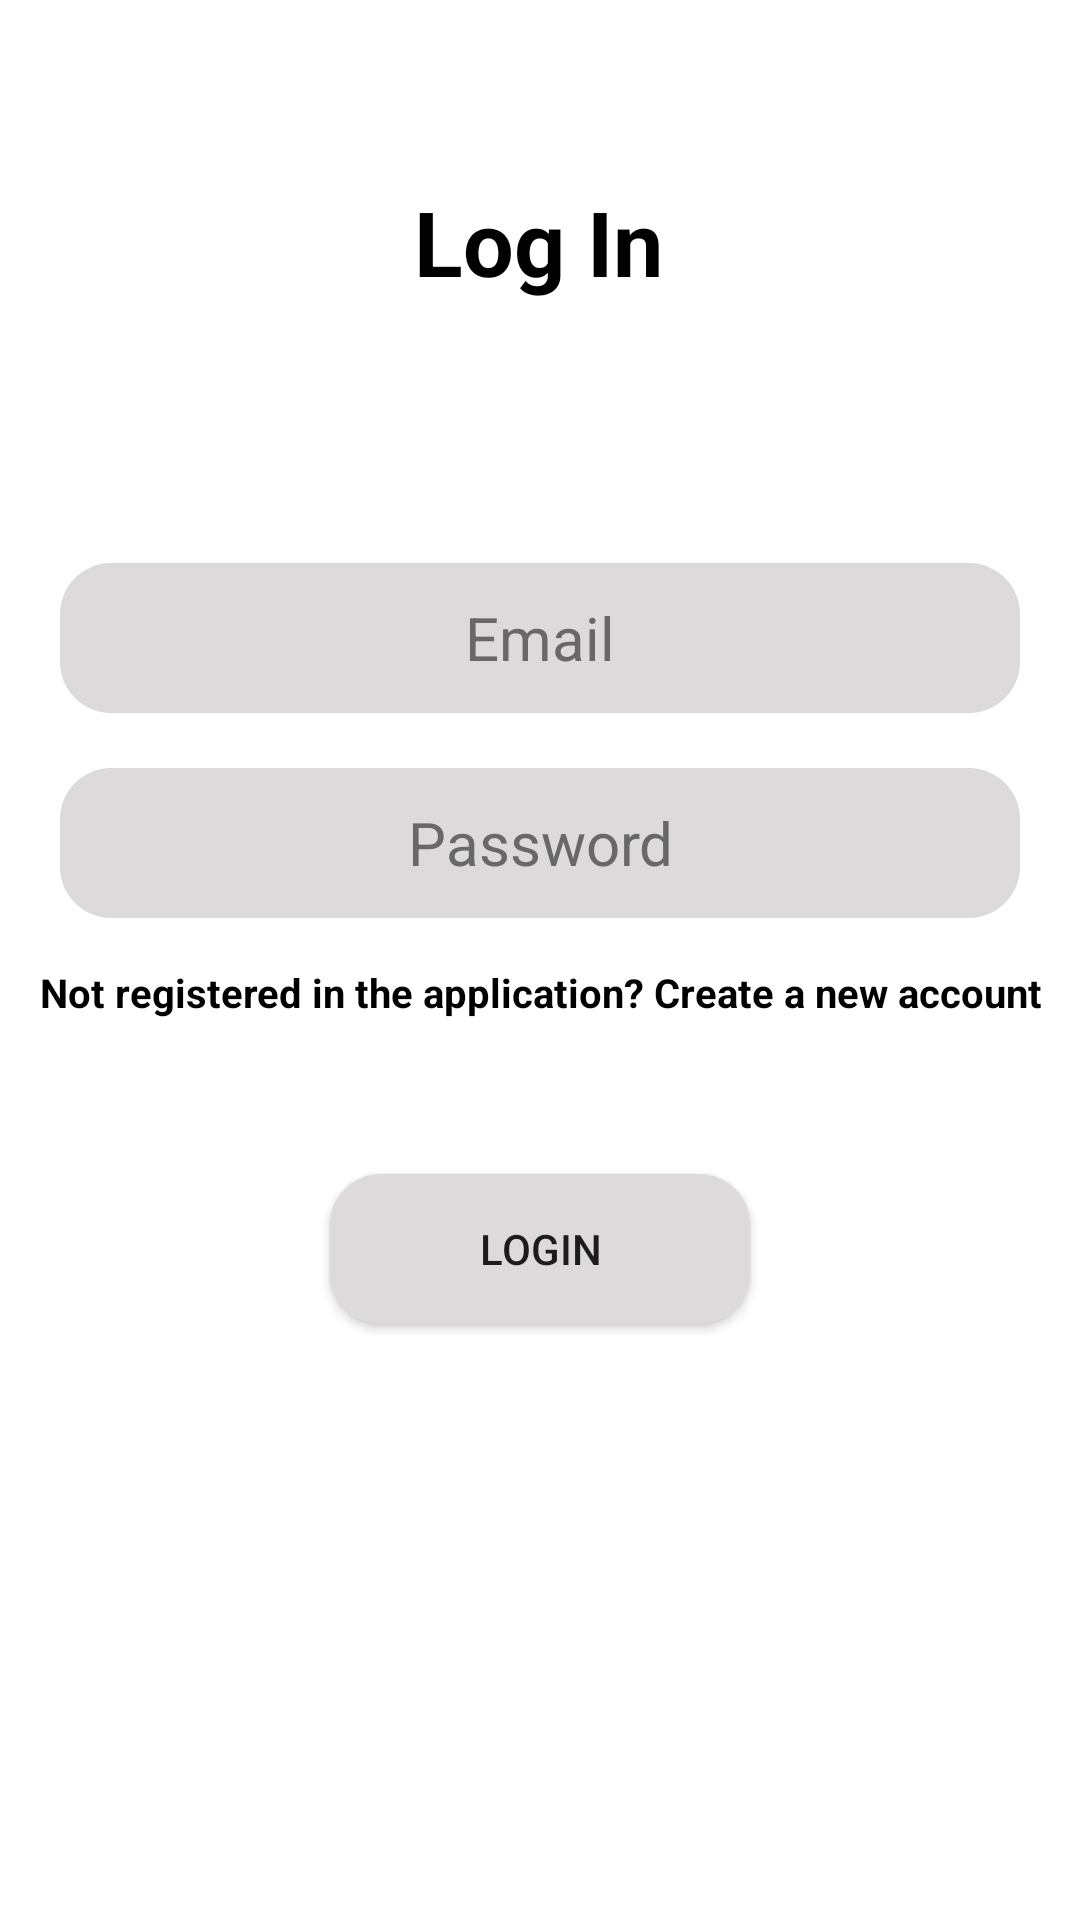

Here is an Android app screen rendered from its layout file. Give the layout XML and the strings, colors and styles it references.
<!-- AndroidManifest.xml: application theme Theme.UIGAndroid2Project -->
<!-- res/layout/activity_login.xml -->
<?xml version="1.0" encoding="utf-8"?>
<androidx.constraintlayout.widget.ConstraintLayout xmlns:android="http://schemas.android.com/apk/res/android"
    xmlns:app="http://schemas.android.com/apk/res-auto"
    xmlns:tools="http://schemas.android.com/tools"
    android:layout_width="match_parent"
    android:layout_height="match_parent"
    tools:context=".Login">

    <TextView
        android:id="@+id/textLoging"
        android:layout_width="wrap_content"
        android:layout_height="wrap_content"
        android:text="@string/log_in"
        android:textColor="@color/black"
        android:textSize="30sp"
        android:textStyle="bold"
        app:layout_constraintBottom_toTopOf="@+id/inputEmail_loging"
        app:layout_constraintEnd_toEndOf="parent"
        app:layout_constraintHorizontal_bias="0.498"
        app:layout_constraintStart_toStartOf="parent"
        app:layout_constraintTop_toTopOf="parent"
        app:layout_constraintVertical_bias="0.41" />

    <TextView
        android:id="@+id/register_link"
        android:layout_width="wrap_content"
        android:layout_height="wrap_content"
        android:text="@string/not_registered_in_the_application_create_a_new_account"
        android:textAlignment="center"
        android:textColor="@color/black"
        android:textSize="13.4sp"
        android:textStyle="bold"
        app:layout_constraintBottom_toTopOf="@+id/login_button"
        app:layout_constraintEnd_toEndOf="parent"
        app:layout_constraintStart_toStartOf="parent"
        app:layout_constraintTop_toTopOf="parent"
        app:layout_constraintVertical_bias="0.862" />

    <Button
        android:id="@+id/login_button"
        android:layout_width="match_parent"
        android:layout_height="50dp"
        android:layout_marginStart="110dp"
        android:layout_marginEnd="110dp"
        android:background="@drawable/shape_1"
        android:text="@string/login"
        app:layout_constraintBottom_toBottomOf="parent"
        app:layout_constraintEnd_toEndOf="parent"
        app:layout_constraintHorizontal_bias="1.0"
        app:layout_constraintStart_toStartOf="parent"
        app:layout_constraintTop_toTopOf="parent"
        app:layout_constraintVertical_bias="0.663" />

    <EditText
        android:id="@+id/inputEmail_loging"
        android:layout_width="match_parent"
        android:layout_height="50dp"
        android:layout_marginStart="20dp"
        android:layout_marginEnd="20dp"
        android:background="@drawable/shape_1"
        android:inputType="textEmailAddress"
        android:hint="@string/email"
        android:textAlignment="center"
        android:textColorHint="#686868"
        android:textSize="20sp"
        app:layout_constraintBottom_toTopOf="@+id/inputPassword_login"
        app:layout_constraintEnd_toEndOf="parent"
        app:layout_constraintHorizontal_bias="0.0"
        app:layout_constraintStart_toStartOf="parent"
        app:layout_constraintTop_toTopOf="parent"
        app:layout_constraintVertical_bias="0.911" />

    <EditText
        android:id="@+id/inputPassword_login"
        android:layout_width="match_parent"
        android:layout_height="50dp"
        android:layout_marginStart="20dp"
        android:layout_marginEnd="20dp"
        android:background="@drawable/shape_1"
        android:inputType="numberPassword"
        android:hint="@string/password"
        android:textAlignment="center"
        android:textColorHint="#686868"
        android:textSize="20sp"
        app:layout_constraintBottom_toTopOf="@+id/register_link"
        app:layout_constraintEnd_toEndOf="parent"
        app:layout_constraintHorizontal_bias="1.0"
        app:layout_constraintStart_toStartOf="parent"
        app:layout_constraintTop_toTopOf="parent"
        app:layout_constraintVertical_bias="0.942" />

</androidx.constraintlayout.widget.ConstraintLayout>
<!-- resources referenced by this layout -->
<resources>
  <!-- drawable shape_1 (drawable) -->
  <?xml version="1.0" encoding="utf-8"?>
  <shape xmlns:android="http://schemas.android.com/apk/res/android">
   <solid android:color="#DCDADA"/>
      <corners android:radius="17dp"/>
      <padding android:bottom="10dp" android:right="10dp" android:top="10dp" android:left="10dp"/>
  </shape>
  <string name="email">Email</string>
  <string name="log_in">Log In</string>
  <string name="login">LogIn</string>
  <string name="not_registered_in_the_application_create_a_new_account">Not registered in the application? Create a new account</string>
  <string name="password">Password</string>
  <style name="Theme.UIGAndroid2Project" parent="Theme.MaterialComponents.DayNight.DarkActionBar">
          
          <item name="colorPrimary">#598A25</item>
          <item name="colorPrimaryVariant">#437113</item>
          <item name="colorOnPrimary">@color/white</item>
          
          <item name="colorSecondary">@color/teal_200</item>
          <item name="colorSecondaryVariant">@color/teal_700</item>
          <item name="colorOnSecondary">@color/black</item>
          
          <item name="android:statusBarColor" tools:targetApi="l">?attr/colorPrimaryVariant</item>
          
      </style>
  <!-- not gathered from this repository: default colours our renderer supplied (Android Studio template values) -->
  <color name="teal_200">#FF03DAC5</color>
  <color name="teal_700">#FF018786</color>
  <color name="black">#FF000000</color>
  <color name="white">#FFFFFFFF</color>
</resources>
